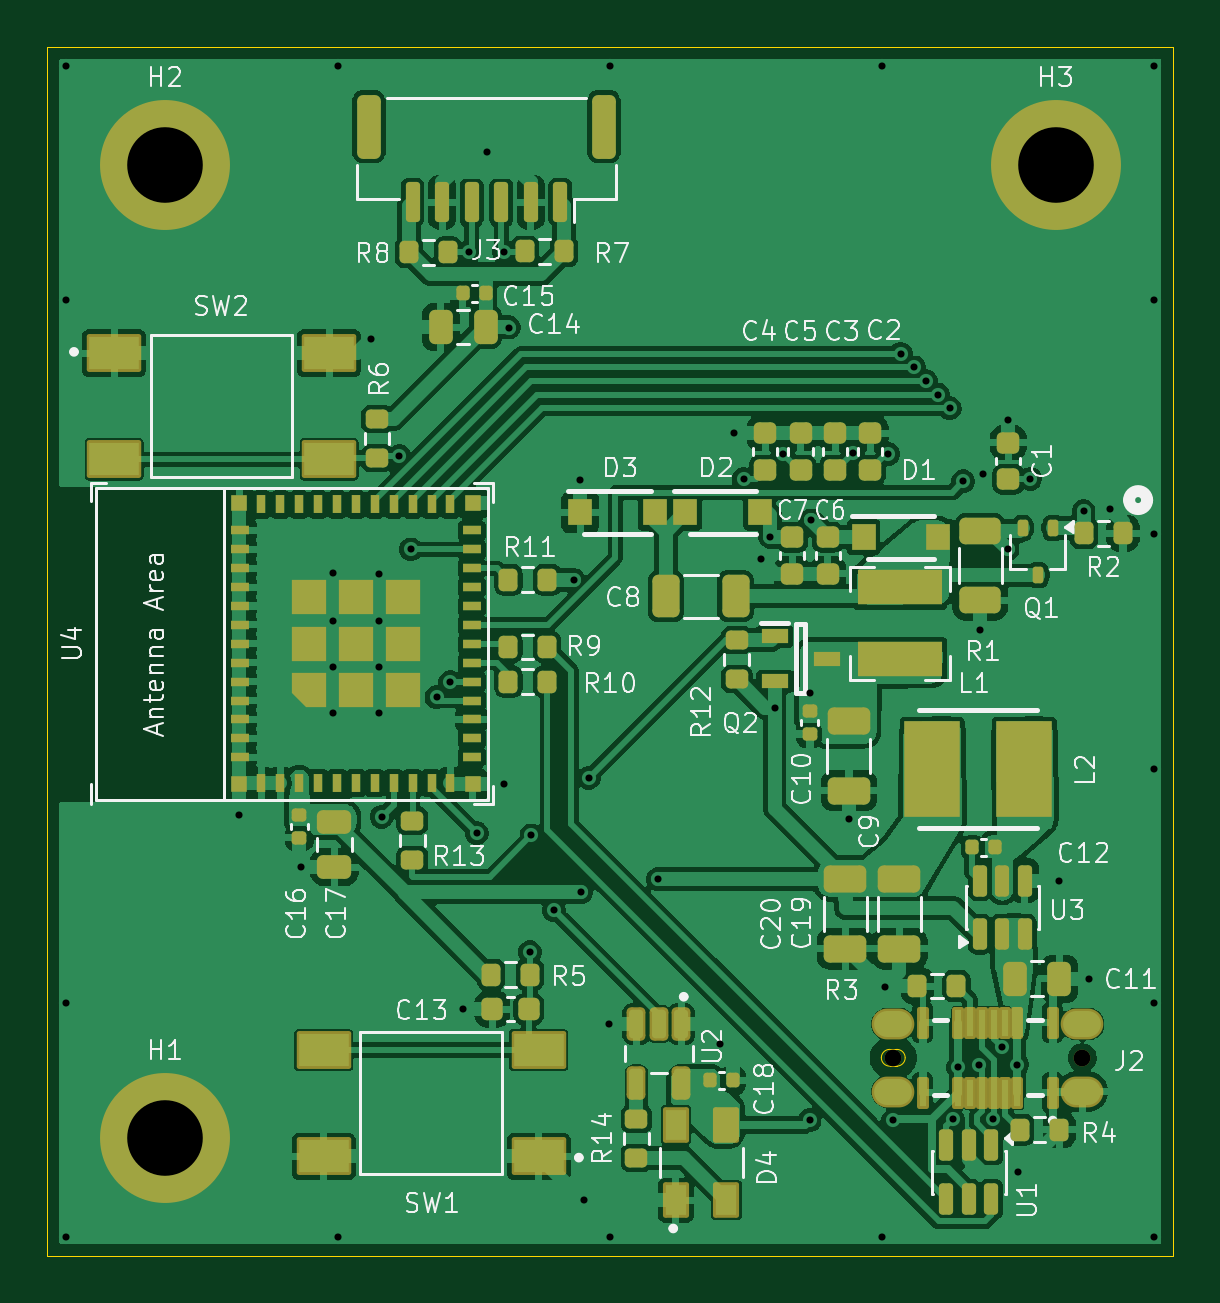
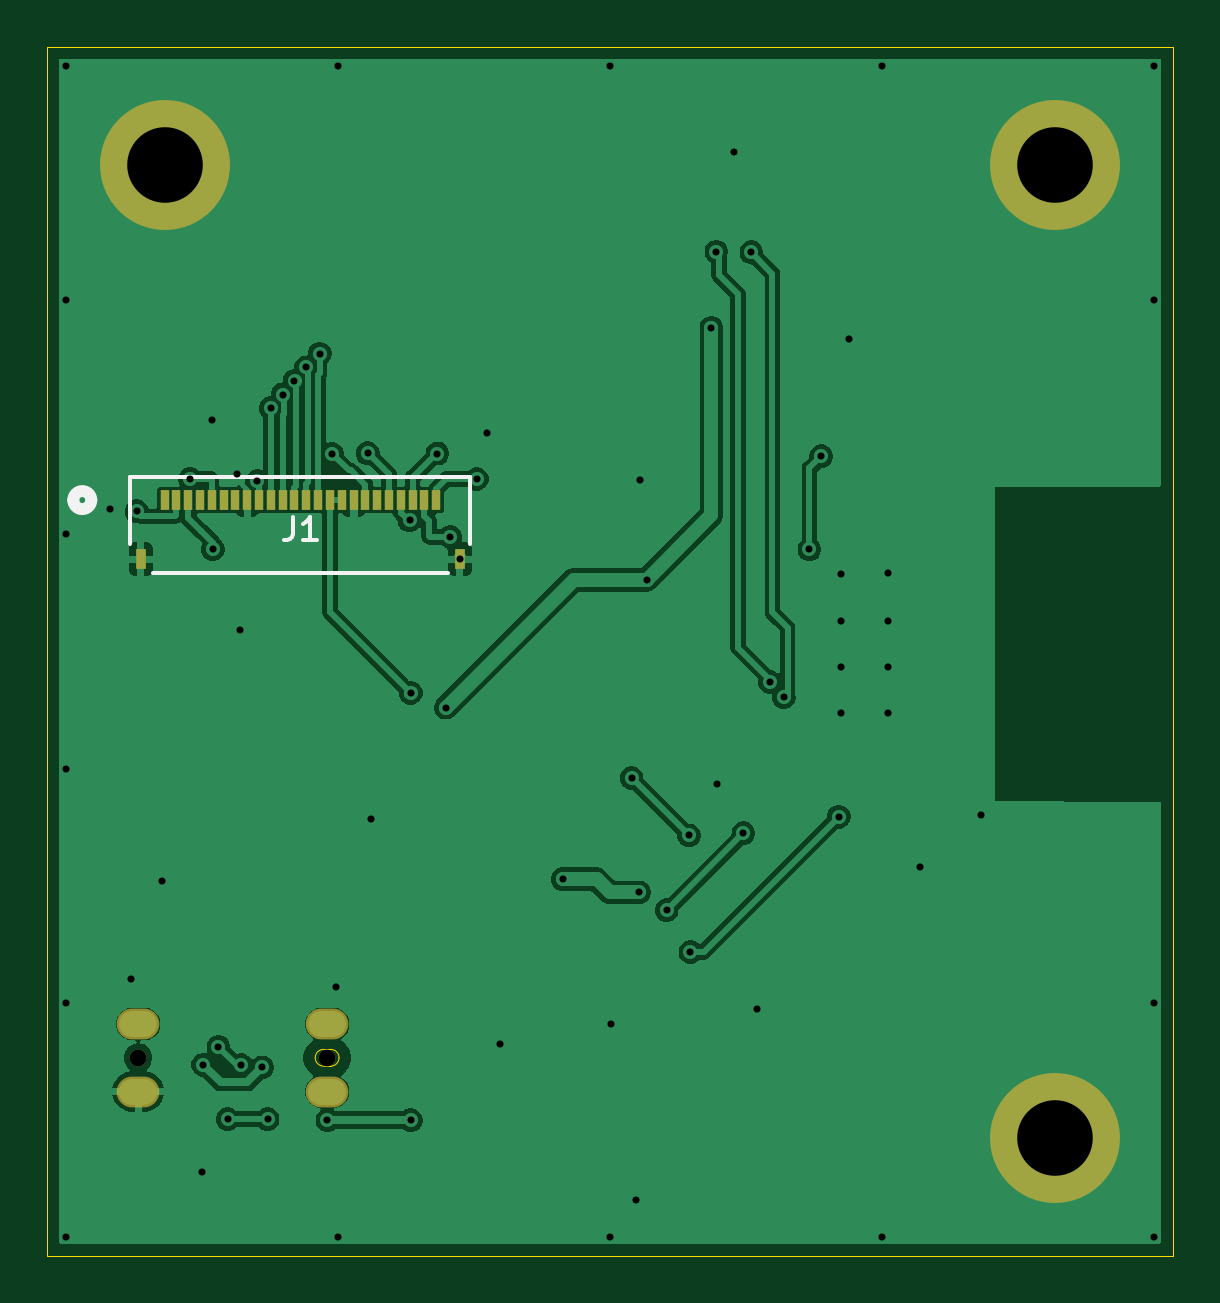
Circuit board: 11 layer files. Board 47.7 x 51.2 mm.
- bottom_copper: CO2Monitor-B_Cu.gbl (57489 bytes)
- bottom_mask: CO2Monitor-B_Mask.gbs (1566 bytes)
- paste: CO2Monitor-B_Paste.gbp (1191 bytes)
- bottom_silk: CO2Monitor-B_Silkscreen.gbo (2498 bytes)
- outline: CO2Monitor-Edge_Cuts.gm1 (1062 bytes)
- top_copper: CO2Monitor-F_Cu.gtl (212069 bytes)
- top_mask: CO2Monitor-F_Mask.gts (10586 bytes)
- paste: CO2Monitor-F_Paste.gtp (9881 bytes)
- top_silk: CO2Monitor-F_Silkscreen.gto (87849 bytes)
- drill: CO2Monitor-NPTH.drl (378 bytes)
- drill: CO2Monitor-PTH.drl (2039 bytes)

=== bottom_copper: CO2Monitor-B_Cu.gbl (57489 bytes, source omitted) ===
=== bottom_mask: CO2Monitor-B_Mask.gbs ===
%TF.GenerationSoftware,KiCad,Pcbnew,9.0.6*%
%TF.CreationDate,2025-12-10T11:17:06+01:00*%
%TF.ProjectId,CO2Monitor,434f324d-6f6e-4697-946f-722e6b696361,rev?*%
%TF.SameCoordinates,PX83b1de0PY8351ad0*%
%TF.FileFunction,Soldermask,Bot*%
%TF.FilePolarity,Negative*%
%FSLAX46Y46*%
G04 Gerber Fmt 4.6, Leading zero omitted, Abs format (unit mm)*
G04 Created by KiCad (PCBNEW 9.0.6) date 2025-12-10 11:17:06*
%MOMM*%
%LPD*%
G01*
G04 APERTURE LIST*
%ADD10C,0.710000*%
%ADD11O,1.804000X1.304000*%
%ADD12C,5.500000*%
%ADD13R,0.355600X0.838200*%
%ADD14R,0.406400X0.838200*%
G04 APERTURE END LIST*
D10*
%TO.C,J2*%
X43808001Y8375499D03*
X35808001Y8375499D03*
D11*
X43808001Y6945499D03*
X35808001Y6945499D03*
X43808001Y9805499D03*
X35808001Y9805499D03*
%TD*%
D12*
%TO.C,H3*%
X42688000Y46185000D03*
%TD*%
%TO.C,H2*%
X4975000Y46185000D03*
%TD*%
%TO.C,H1*%
X4975000Y4975000D03*
%TD*%
D13*
%TO.C,J1*%
X42690502Y31983000D03*
X42190501Y31983000D03*
X41690502Y31983000D03*
X41190500Y31983000D03*
X40690501Y31983000D03*
X40190502Y31983000D03*
X39690501Y31983000D03*
X39190502Y31983000D03*
X38690500Y31983000D03*
X38190501Y31983000D03*
X37690502Y31983000D03*
X37190501Y31983000D03*
X36690501Y31983000D03*
X36190500Y31983000D03*
X35690501Y31983000D03*
X35190502Y31983000D03*
X34690500Y31983000D03*
X34190501Y31983000D03*
X33690500Y31983000D03*
X33190501Y31983000D03*
X32690502Y31983000D03*
X32190500Y31983000D03*
X31690501Y31983000D03*
X31190502Y31983000D03*
D14*
X43690500Y29483000D03*
X30190502Y29483000D03*
%TD*%
M02*

=== paste: CO2Monitor-B_Paste.gbp ===
%TF.GenerationSoftware,KiCad,Pcbnew,9.0.6*%
%TF.CreationDate,2025-12-10T11:17:06+01:00*%
%TF.ProjectId,CO2Monitor,434f324d-6f6e-4697-946f-722e6b696361,rev?*%
%TF.SameCoordinates,PX83b1de0PY8351ad0*%
%TF.FileFunction,Paste,Bot*%
%TF.FilePolarity,Positive*%
%FSLAX46Y46*%
G04 Gerber Fmt 4.6, Leading zero omitted, Abs format (unit mm)*
G04 Created by KiCad (PCBNEW 9.0.6) date 2025-12-10 11:17:06*
%MOMM*%
%LPD*%
G01*
G04 APERTURE LIST*
%ADD10R,0.355600X0.838200*%
%ADD11R,0.406400X0.838200*%
G04 APERTURE END LIST*
D10*
%TO.C,J1*%
X42690502Y31983000D03*
X42190501Y31983000D03*
X41690502Y31983000D03*
X41190500Y31983000D03*
X40690501Y31983000D03*
X40190502Y31983000D03*
X39690501Y31983000D03*
X39190502Y31983000D03*
X38690500Y31983000D03*
X38190501Y31983000D03*
X37690502Y31983000D03*
X37190501Y31983000D03*
X36690501Y31983000D03*
X36190500Y31983000D03*
X35690501Y31983000D03*
X35190502Y31983000D03*
X34690500Y31983000D03*
X34190501Y31983000D03*
X33690500Y31983000D03*
X33190501Y31983000D03*
X32690502Y31983000D03*
X32190500Y31983000D03*
X31690501Y31983000D03*
X31190502Y31983000D03*
D11*
X43690500Y29483000D03*
X30190502Y29483000D03*
%TD*%
M02*

=== bottom_silk: CO2Monitor-B_Silkscreen.gbo ===
%TF.GenerationSoftware,KiCad,Pcbnew,9.0.6*%
%TF.CreationDate,2025-12-10T11:17:06+01:00*%
%TF.ProjectId,CO2Monitor,434f324d-6f6e-4697-946f-722e6b696361,rev?*%
%TF.SameCoordinates,PX83b1de0PY8351ad0*%
%TF.FileFunction,Legend,Bot*%
%TF.FilePolarity,Positive*%
%FSLAX46Y46*%
G04 Gerber Fmt 4.6, Leading zero omitted, Abs format (unit mm)*
G04 Created by KiCad (PCBNEW 9.0.6) date 2025-12-10 11:17:06*
%MOMM*%
%LPD*%
G01*
G04 APERTURE LIST*
%ADD10C,0.150000*%
%ADD11C,0.152400*%
%ADD12C,0.508000*%
%ADD13C,0.710000*%
%ADD14O,1.804000X1.304000*%
%ADD15C,5.500000*%
%ADD16R,0.355600X0.838200*%
%ADD17R,0.406400X0.838200*%
G04 APERTURE END LIST*
D10*
X37241333Y31273181D02*
X37241333Y30558896D01*
X37241333Y30558896D02*
X37288952Y30416039D01*
X37288952Y30416039D02*
X37384190Y30320800D01*
X37384190Y30320800D02*
X37527047Y30273181D01*
X37527047Y30273181D02*
X37622285Y30273181D01*
X36241333Y30273181D02*
X36812761Y30273181D01*
X36527047Y30273181D02*
X36527047Y31273181D01*
X36527047Y31273181D02*
X36622285Y31130324D01*
X36622285Y31130324D02*
X36717523Y31035086D01*
X36717523Y31035086D02*
X36812761Y30987467D01*
D11*
%TO.C,J1*%
X29739601Y32969993D02*
X44141401Y32969993D01*
X29739601Y30124271D02*
X29739601Y32969993D01*
X43194416Y28905993D02*
X30686586Y28905993D01*
X44141401Y32969993D02*
X44141401Y30124271D01*
D12*
X46554401Y31983000D02*
G75*
G02*
X45792401Y31983000I-381000J0D01*
G01*
X45792401Y31983000D02*
G75*
G02*
X46554401Y31983000I381000J0D01*
G01*
%TD*%
%LPC*%
D13*
%TO.C,J2*%
X43808001Y8375499D03*
X35808001Y8375499D03*
D14*
X43808001Y6945499D03*
X35808001Y6945499D03*
X43808001Y9805499D03*
X35808001Y9805499D03*
%TD*%
D15*
%TO.C,H3*%
X42688000Y46185000D03*
%TD*%
%TO.C,H2*%
X4975000Y46185000D03*
%TD*%
%TO.C,H1*%
X4975000Y4975000D03*
%TD*%
D16*
%TO.C,J1*%
X42690502Y31983000D03*
X42190501Y31983000D03*
X41690502Y31983000D03*
X41190500Y31983000D03*
X40690501Y31983000D03*
X40190502Y31983000D03*
X39690501Y31983000D03*
X39190502Y31983000D03*
X38690500Y31983000D03*
X38190501Y31983000D03*
X37690502Y31983000D03*
X37190501Y31983000D03*
X36690501Y31983000D03*
X36190500Y31983000D03*
X35690501Y31983000D03*
X35190502Y31983000D03*
X34690500Y31983000D03*
X34190501Y31983000D03*
X33690500Y31983000D03*
X33190501Y31983000D03*
X32690502Y31983000D03*
X32190500Y31983000D03*
X31690501Y31983000D03*
X31190502Y31983000D03*
D17*
X43690500Y29483000D03*
X30190502Y29483000D03*
%TD*%
%LPD*%
M02*

=== outline: CO2Monitor-Edge_Cuts.gm1 ===
%TF.GenerationSoftware,KiCad,Pcbnew,9.0.6*%
%TF.CreationDate,2025-12-10T11:17:06+01:00*%
%TF.ProjectId,CO2Monitor,434f324d-6f6e-4697-946f-722e6b696361,rev?*%
%TF.SameCoordinates,PX83b1de0PY8351ad0*%
%TF.FileFunction,Profile,NP*%
%FSLAX46Y46*%
G04 Gerber Fmt 4.6, Leading zero omitted, Abs format (unit mm)*
G04 Created by KiCad (PCBNEW 9.0.6) date 2025-12-10 11:17:06*
%MOMM*%
%LPD*%
G01*
G04 APERTURE LIST*
%TA.AperFunction,Profile*%
%ADD10C,0.050000*%
%TD*%
%TA.AperFunction,Profile*%
%ADD11C,0.010000*%
%TD*%
G04 APERTURE END LIST*
D10*
X0Y51160000D02*
X47663000Y51160000D01*
X47663000Y0D01*
X0Y0D01*
X0Y51160000D01*
D11*
%TO.C,J2*%
X35658001Y8730499D02*
X35958001Y8730499D01*
X35958001Y8020499D02*
X35658001Y8020499D01*
X35303001Y8375499D02*
G75*
G02*
X35658001Y8730499I355000J0D01*
G01*
X35658001Y8020499D02*
G75*
G02*
X35303001Y8375499I0J355000D01*
G01*
X35958001Y8730499D02*
G75*
G02*
X36313001Y8375499I0J-355000D01*
G01*
X36313001Y8375499D02*
G75*
G02*
X35958001Y8020499I-355000J0D01*
G01*
%TD*%
M02*

=== top_copper: CO2Monitor-F_Cu.gtl (212069 bytes, source omitted) ===
=== top_mask: CO2Monitor-F_Mask.gts (10586 bytes, source omitted) ===
=== paste: CO2Monitor-F_Paste.gtp (9881 bytes, source omitted) ===
=== top_silk: CO2Monitor-F_Silkscreen.gto (87849 bytes, source omitted) ===
=== drill: CO2Monitor-NPTH.drl ===
M48
; DRILL file {KiCad 9.0.6} date 2025-12-10T11:17:10+0100
; FORMAT={-:-/ absolute / metric / decimal}
; #@! TF.CreationDate,2025-12-10T11:17:10+01:00
; #@! TF.GenerationSoftware,Kicad,Pcbnew,9.0.6
; #@! TF.FileFunction,NonPlated,1,2,NPTH
FMAT,2
METRIC
; #@! TA.AperFunction,NonPlated,NPTH,ComponentDrill
T1C0.710
%
G90
G05
T1
X35.808Y8.375
X43.808Y8.375
M30

=== drill: CO2Monitor-PTH.drl ===
M48
; DRILL file {KiCad 9.0.6} date 2025-12-10T11:17:10+0100
; FORMAT={-:-/ absolute / metric / decimal}
; #@! TF.CreationDate,2025-12-10T11:17:10+01:00
; #@! TF.GenerationSoftware,Kicad,Pcbnew,9.0.6
; #@! TF.FileFunction,Plated,1,2,PTH
FMAT,2
METRIC
; #@! TA.AperFunction,Plated,PTH,ViaDrill
T1C0.300
; #@! TA.AperFunction,Plated,PTH,ComponentDrill
T2C0.600
; #@! TA.AperFunction,Plated,PTH,ComponentDrill
T3C3.200
%
G90
G05
T1
X0.8Y50.36
X0.8Y0.8
X0.801Y40.44
X0.801Y10.704
X8.109Y18.636
X10.718Y16.448
X12.073Y24.898
X12.077Y22.968
X12.083Y28.882
X12.083Y26.879
X12.313Y0.802
X12.316Y50.36
X13.698Y38.798
X14.039Y28.859
X14.041Y22.968
X14.049Y26.885
X14.056Y24.902
X14.148Y18.578
X14.891Y33.84
X15.39Y29.898
X16.472Y23.638
X17.05Y24.277
X17.598Y10.448
X17.848Y42.473
X18.183Y17.883
X18.598Y46.708
X19.318Y19.948
X19.326Y42.499
X19.538Y39.288
X20.428Y12.854
X20.488Y17.788
X21.438Y14.628
X22.278Y28.608
X22.548Y32.848
X22.598Y15.378
X22.718Y2.348
X22.918Y20.218
X23.788Y9.818
X23.829Y0.8
X23.831Y50.36
X25.843Y15.933
X28.478Y8.968
X29.048Y34.818
X29.472Y32.877
X30.191Y29.483
X30.599Y30.428
X30.783Y23.198
X31.139Y33.955
X32.268Y5.728
X32.271Y23.819
X32.321Y31.124
X33.938Y18.498
X34.092Y33.964
X35.347Y50.36
X35.351Y0.8
X35.448Y11.388
X35.6Y33.935
X35.798Y5.738
X36.122Y38.178
X36.699Y37.603
X37.19Y37.028
X37.695Y36.453
X38.198Y35.878
X38.331Y5.779
X38.558Y7.968
X38.766Y32.778
X39.451Y8.069
X39.483Y26.463
X39.628Y33.108
X40.01Y5.775
X40.408Y8.839
X40.646Y29.905
X40.678Y35.358
X41.058Y8.078
X41.088Y3.528
X41.613Y32.881
X42.808Y15.878
X43.869Y31.508
X44.108Y11.728
X44.988Y31.618
X46.846Y0.808
X46.861Y40.442
X46.861Y30.53
X46.861Y20.618
X46.861Y10.706
X46.863Y50.36
T3
X4.975Y46.185
X4.975Y4.975
X42.688Y46.185
T2
G00X36.058Y9.805
M15
G01X35.558Y9.805
M16
G05
G00X36.058Y6.945
M15
G01X35.558Y6.945
M16
G05
G00X44.058Y9.805
M15
G01X43.558Y9.805
M16
G05
G00X44.058Y6.945
M15
G01X43.558Y6.945
M16
G05
M30

